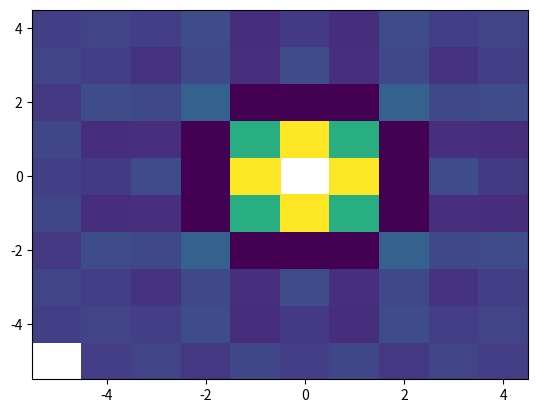

Write Python code to recreate this figure.
import numpy as np
import matplotlib.pyplot as plt

x = np.arange(-5, 5, 1)
y = np.arange(-5, 5, 1)
xx, yy = np.meshgrid(x, y, sparse=True)
z = np.sin(xx ** 2 + yy ** 2) / (xx ** 2 + yy ** 2)
z[0,0] = np.nan
h = plt.pcolor(x, y, z)

print(x.shape, y.shape,)
print(xx.shape, yy.shape, z.shape)
plt.show()
